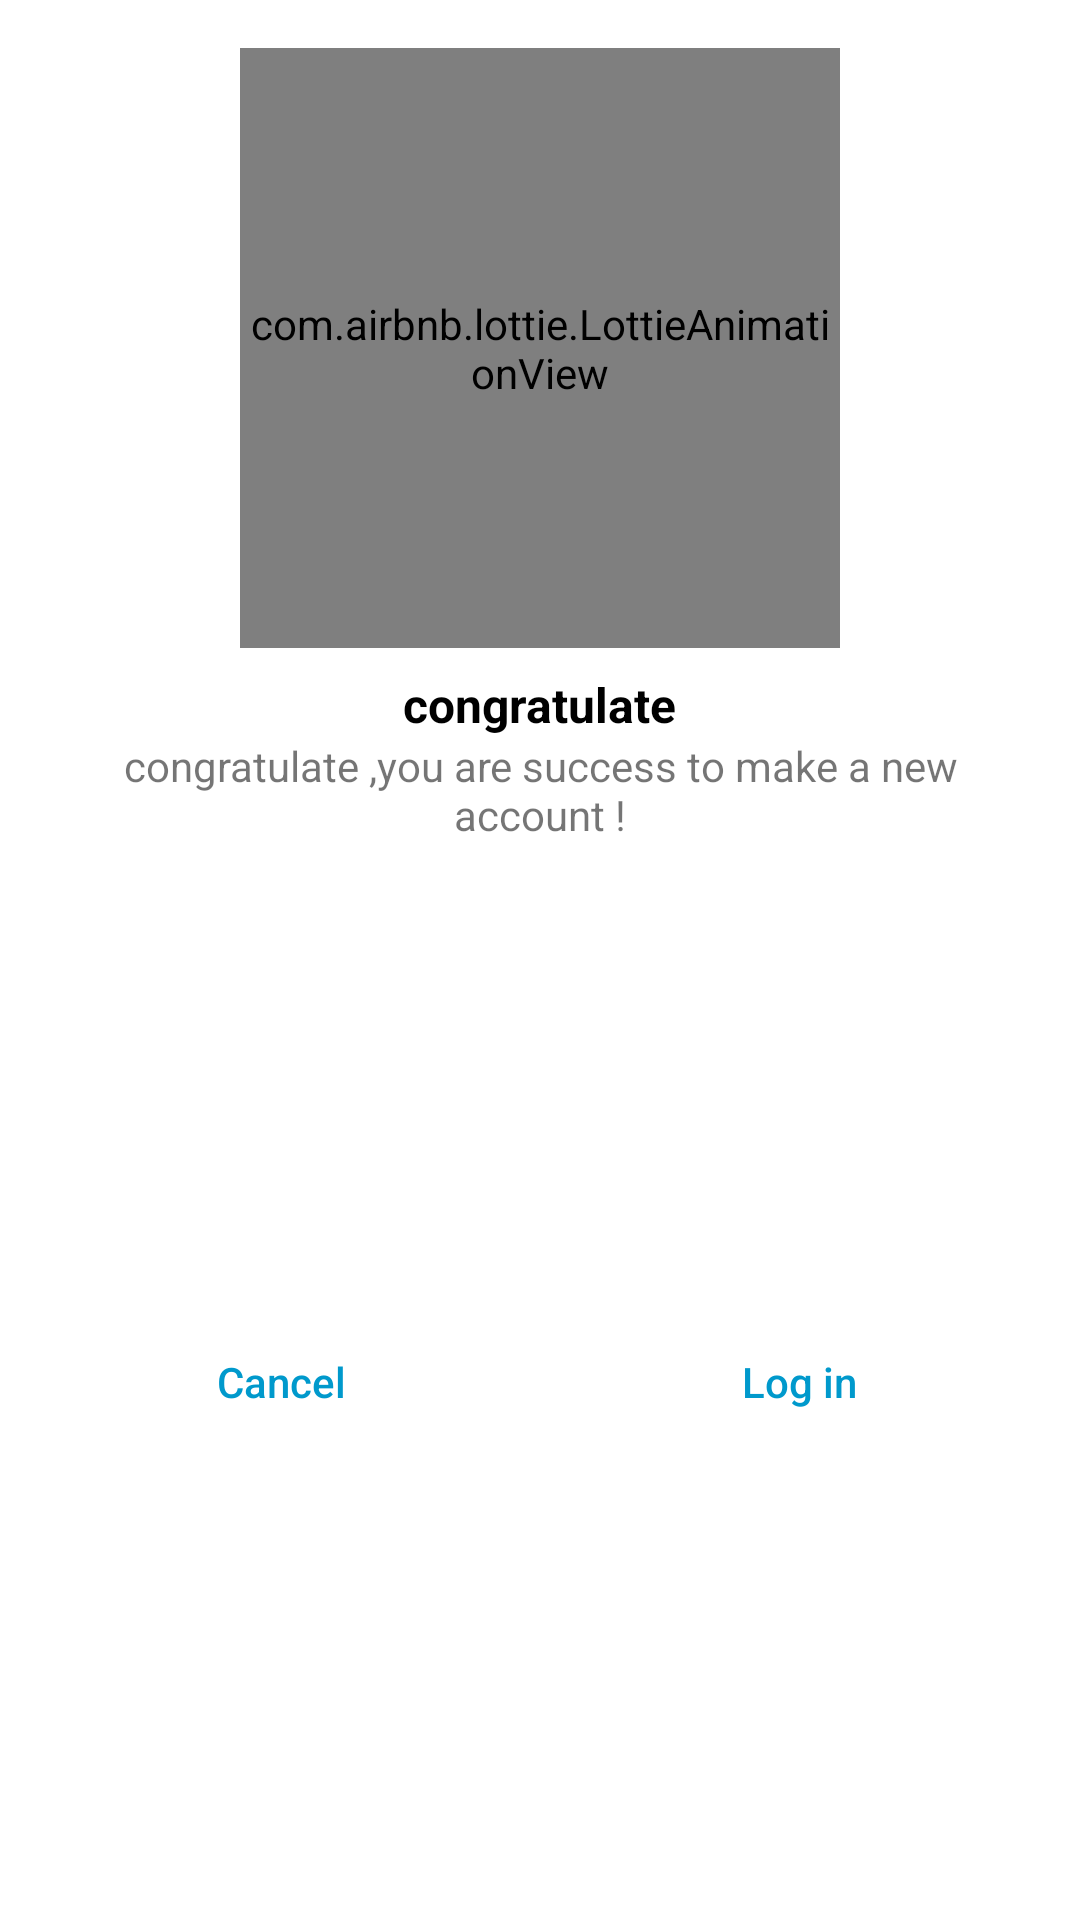

The Android layout XML behind this screen, and the referenced resources:
<!-- AndroidManifest.xml: application theme Theme.CoffeeApp -->
<!-- res/layout/custom_dialog_for_sing_up.xml -->
<?xml version="1.0" encoding="utf-8"?>
<androidx.constraintlayout.widget.ConstraintLayout xmlns:android="http://schemas.android.com/apk/res/android"
    xmlns:app="http://schemas.android.com/apk/res-auto"
    xmlns:tools="http://schemas.android.com/tools"
    android:layout_width="match_parent"
    android:layout_height="wrap_content"
    android:layout_marginHorizontal="24dp"
    android:background="@android:color/white">


    <com.airbnb.lottie.LottieAnimationView
        android:id="@+id/imageView"
        android:layout_width="200dp"
        android:layout_height="200dp"
        android:layout_marginStart="8dp"
        android:layout_marginTop="16dp"
        android:layout_marginEnd="8dp"
        app:layout_constraintEnd_toEndOf="parent"
        app:layout_constraintStart_toStartOf="parent"
        app:layout_constraintTop_toTopOf="parent"
        app:lottie_autoPlay="true"
        app:lottie_loop="true"
        app:lottie_rawRes="@raw/cong2" />

    <TextView
        android:id="@+id/textView"
        android:layout_width="wrap_content"
        android:layout_height="wrap_content"
        android:layout_marginStart="8dp"
        android:layout_marginTop="8dp"
        android:layout_marginEnd="8dp"
        android:textColor="@color/black"
        android:text="congratulate"
        android:textSize="16sp"
        android:textStyle="bold"
        app:layout_constraintEnd_toEndOf="parent"
        app:layout_constraintStart_toStartOf="parent"
        app:layout_constraintTop_toBottomOf="@+id/imageView" />

    <TextView
        android:id="@+id/textView2"
        android:layout_width="0dp"
        android:layout_height="wrap_content"
        android:layout_marginStart="16dp"
        android:layout_marginEnd="16dp"
        android:text="congratulate ,you are success to make a new account !"
        android:textAlignment="center"
        app:layout_constraintEnd_toEndOf="parent"
        app:layout_constraintStart_toStartOf="parent"
        app:layout_constraintTop_toBottomOf="@+id/textView" />

    <View
        android:id="@+id/divider"
        android:layout_width="1dp"
        android:layout_height="0dp"
        app:layout_constraintBottom_toBottomOf="parent"
        app:layout_constraintEnd_toEndOf="parent"
        app:layout_constraintStart_toStartOf="parent"
        app:layout_constraintTop_toBottomOf="@+id/textView2" />

    <Button
        android:id="@+id/btn_cancel"
        android:layout_width="0dp"
        android:layout_height="wrap_content"
        android:layout_marginStart="16dp"
        android:layout_marginTop="16dp"
        android:layout_marginEnd="8dp"
        android:layout_marginBottom="16dp"
        android:background="@android:color/transparent"
        android:stateListAnimator="@null"
        android:text="Cancel"

        android:textAllCaps="false"
        android:textColor="@android:color/holo_blue_dark"
        app:layout_constraintBottom_toBottomOf="parent"
        app:layout_constraintEnd_toStartOf="@+id/divider"
        app:layout_constraintStart_toStartOf="parent"
        app:layout_constraintTop_toBottomOf="@+id/textView2" />

    <Button
        android:id="@+id/btn_okay"
        android:layout_width="0dp"
        android:layout_height="wrap_content"
        android:layout_marginStart="8dp"
        android:layout_marginTop="16dp"
        android:layout_marginEnd="16dp"
        android:layout_marginBottom="16dp"
        android:background="@android:color/transparent"
        android:stateListAnimator="@null"
        android:text="@string/log_in"
        android:textAllCaps="false"
        android:textColor="@android:color/holo_blue_dark"
        app:layout_constraintBottom_toBottomOf="parent"
        app:layout_constraintEnd_toEndOf="parent"
        app:layout_constraintStart_toEndOf="@+id/divider"
        app:layout_constraintTop_toBottomOf="@+id/textView2" />
</androidx.constraintlayout.widget.ConstraintLayout>
<!-- resources referenced by this layout -->
<resources>
  <color name="black">#FF000000</color>
  <string name="log_in">Log in</string>
  <style name="Theme.CoffeeApp" parent="Theme.MaterialComponents.DayNight.DarkActionBar">
          
          <item name="colorPrimary">@color/purple_500</item>
          <item name="colorPrimaryVariant">@color/purple_700</item>
          <item name="colorOnPrimary">@color/white</item>
          
          <item name="colorSecondary">@color/teal_200</item>
          <item name="colorSecondaryVariant">@color/teal_700</item>
          <item name="colorOnSecondary">@color/black</item>
          
          <item name="android:statusBarColor" tools:targetApi="l">?attr/colorPrimaryVariant</item>
          
          <item name="android:navigationBarColor" tools:targetApi="1">@color/black</item>
  
          <item name="android:windowAnimationStyle">@style/DialogAnimation</item>
      </style>
  <color name="purple_500">#FF6200EE</color>
  <color name="purple_700">#FF3700B3</color>
  <color name="white">#FFFFFFFF</color>
  <color name="teal_200">#FF03DAC5</color>
  <color name="teal_700">#FF018786</color>
  <style name="DialogAnimation">
          <item name="android:windowEnterAnimation">@android:anim/fade_in</item>
          <item name="android:windowExitAnimation">@android:anim/fade_out</item>
      </style>
</resources>
